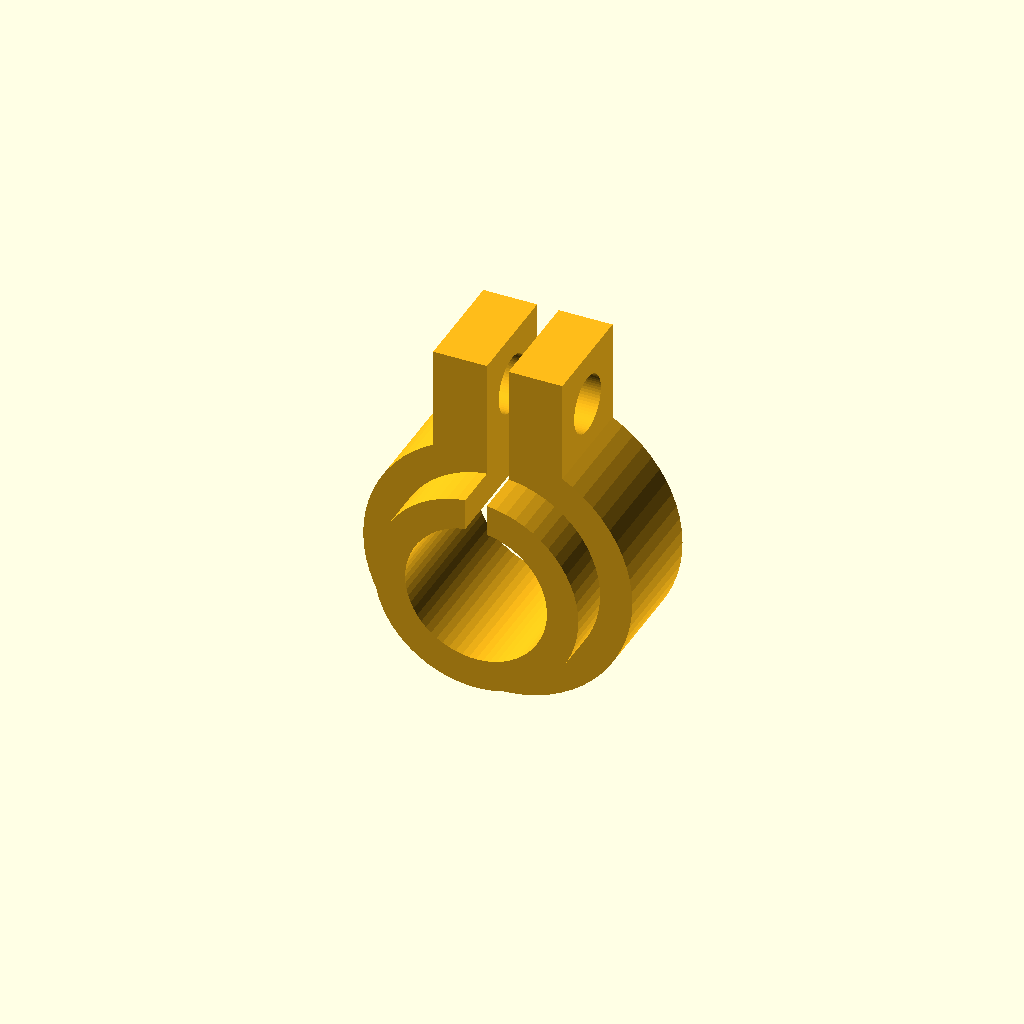
Cell 1: rendered with the file's own defaults.
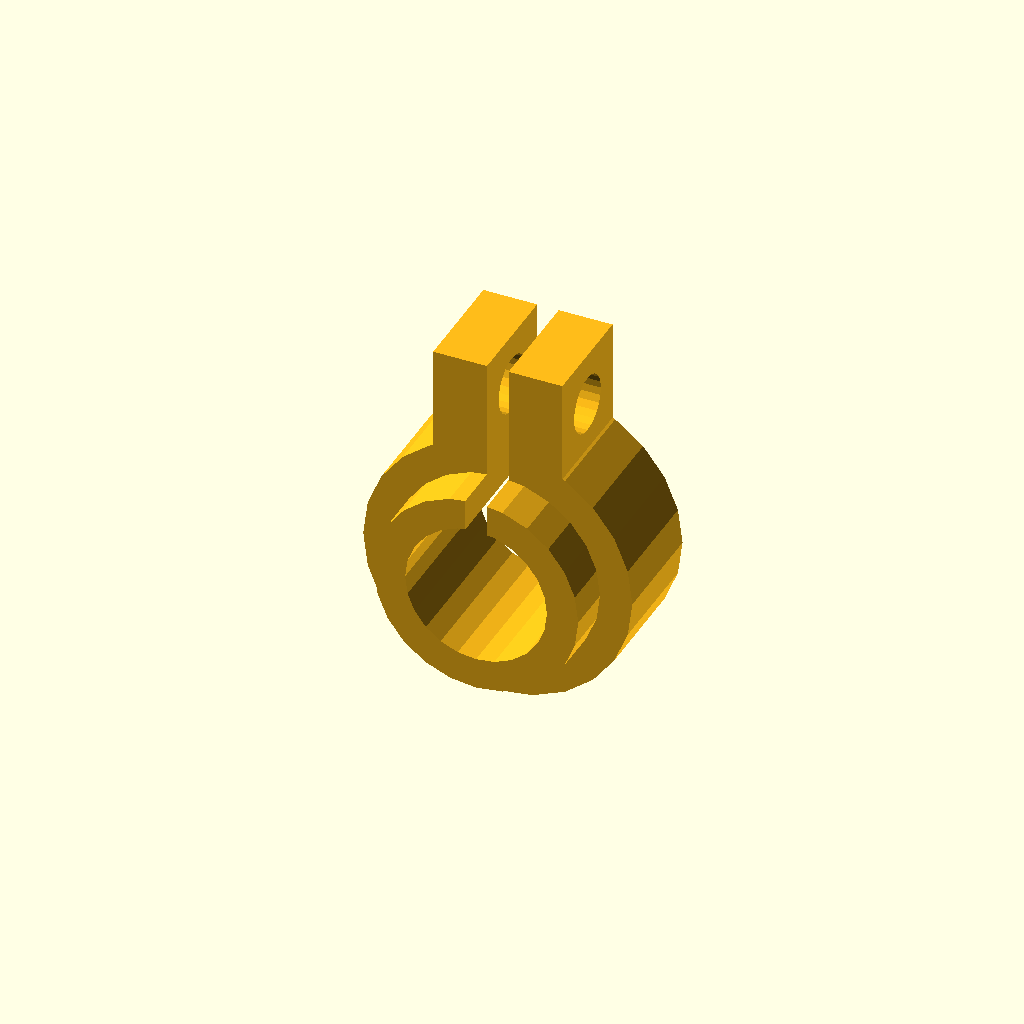
Cell 2: print_export = false (everything else at default).
All cells are drawn from one camera (rotation 55°, 0°, 25°, orthographic, colour scheme Cornfield), so only the parameter changes between them.
Source of the model, cad/lower_ankle_collar_v5.1.scad:
// Standalone v5.2 ankle INNER lock collar - PRINT 2 (one per side).
// Extended-nose collar that clamps the printed socket axle just inboard
// of the 608 inner ring: hub stop | inner ring | this collar = positive
// axial retention both ways (glue optional).
// Clamp bolt: M3 through the split lugs, reachable from the open center
// of the v5.2 carrier. Nose length bridges the housing land so the collar
// body clears the housing inner wall.
// Edit shared dimensions in frame_v5.scad so everything stays linked.

part_mode = "ankle_collar";
print_export = true;

include <frame_master.scad>
Parameter table extracted from the source (name, type, default, range or options):
part_mode: string, default "ankle_collar"
print_export: bool, default true
